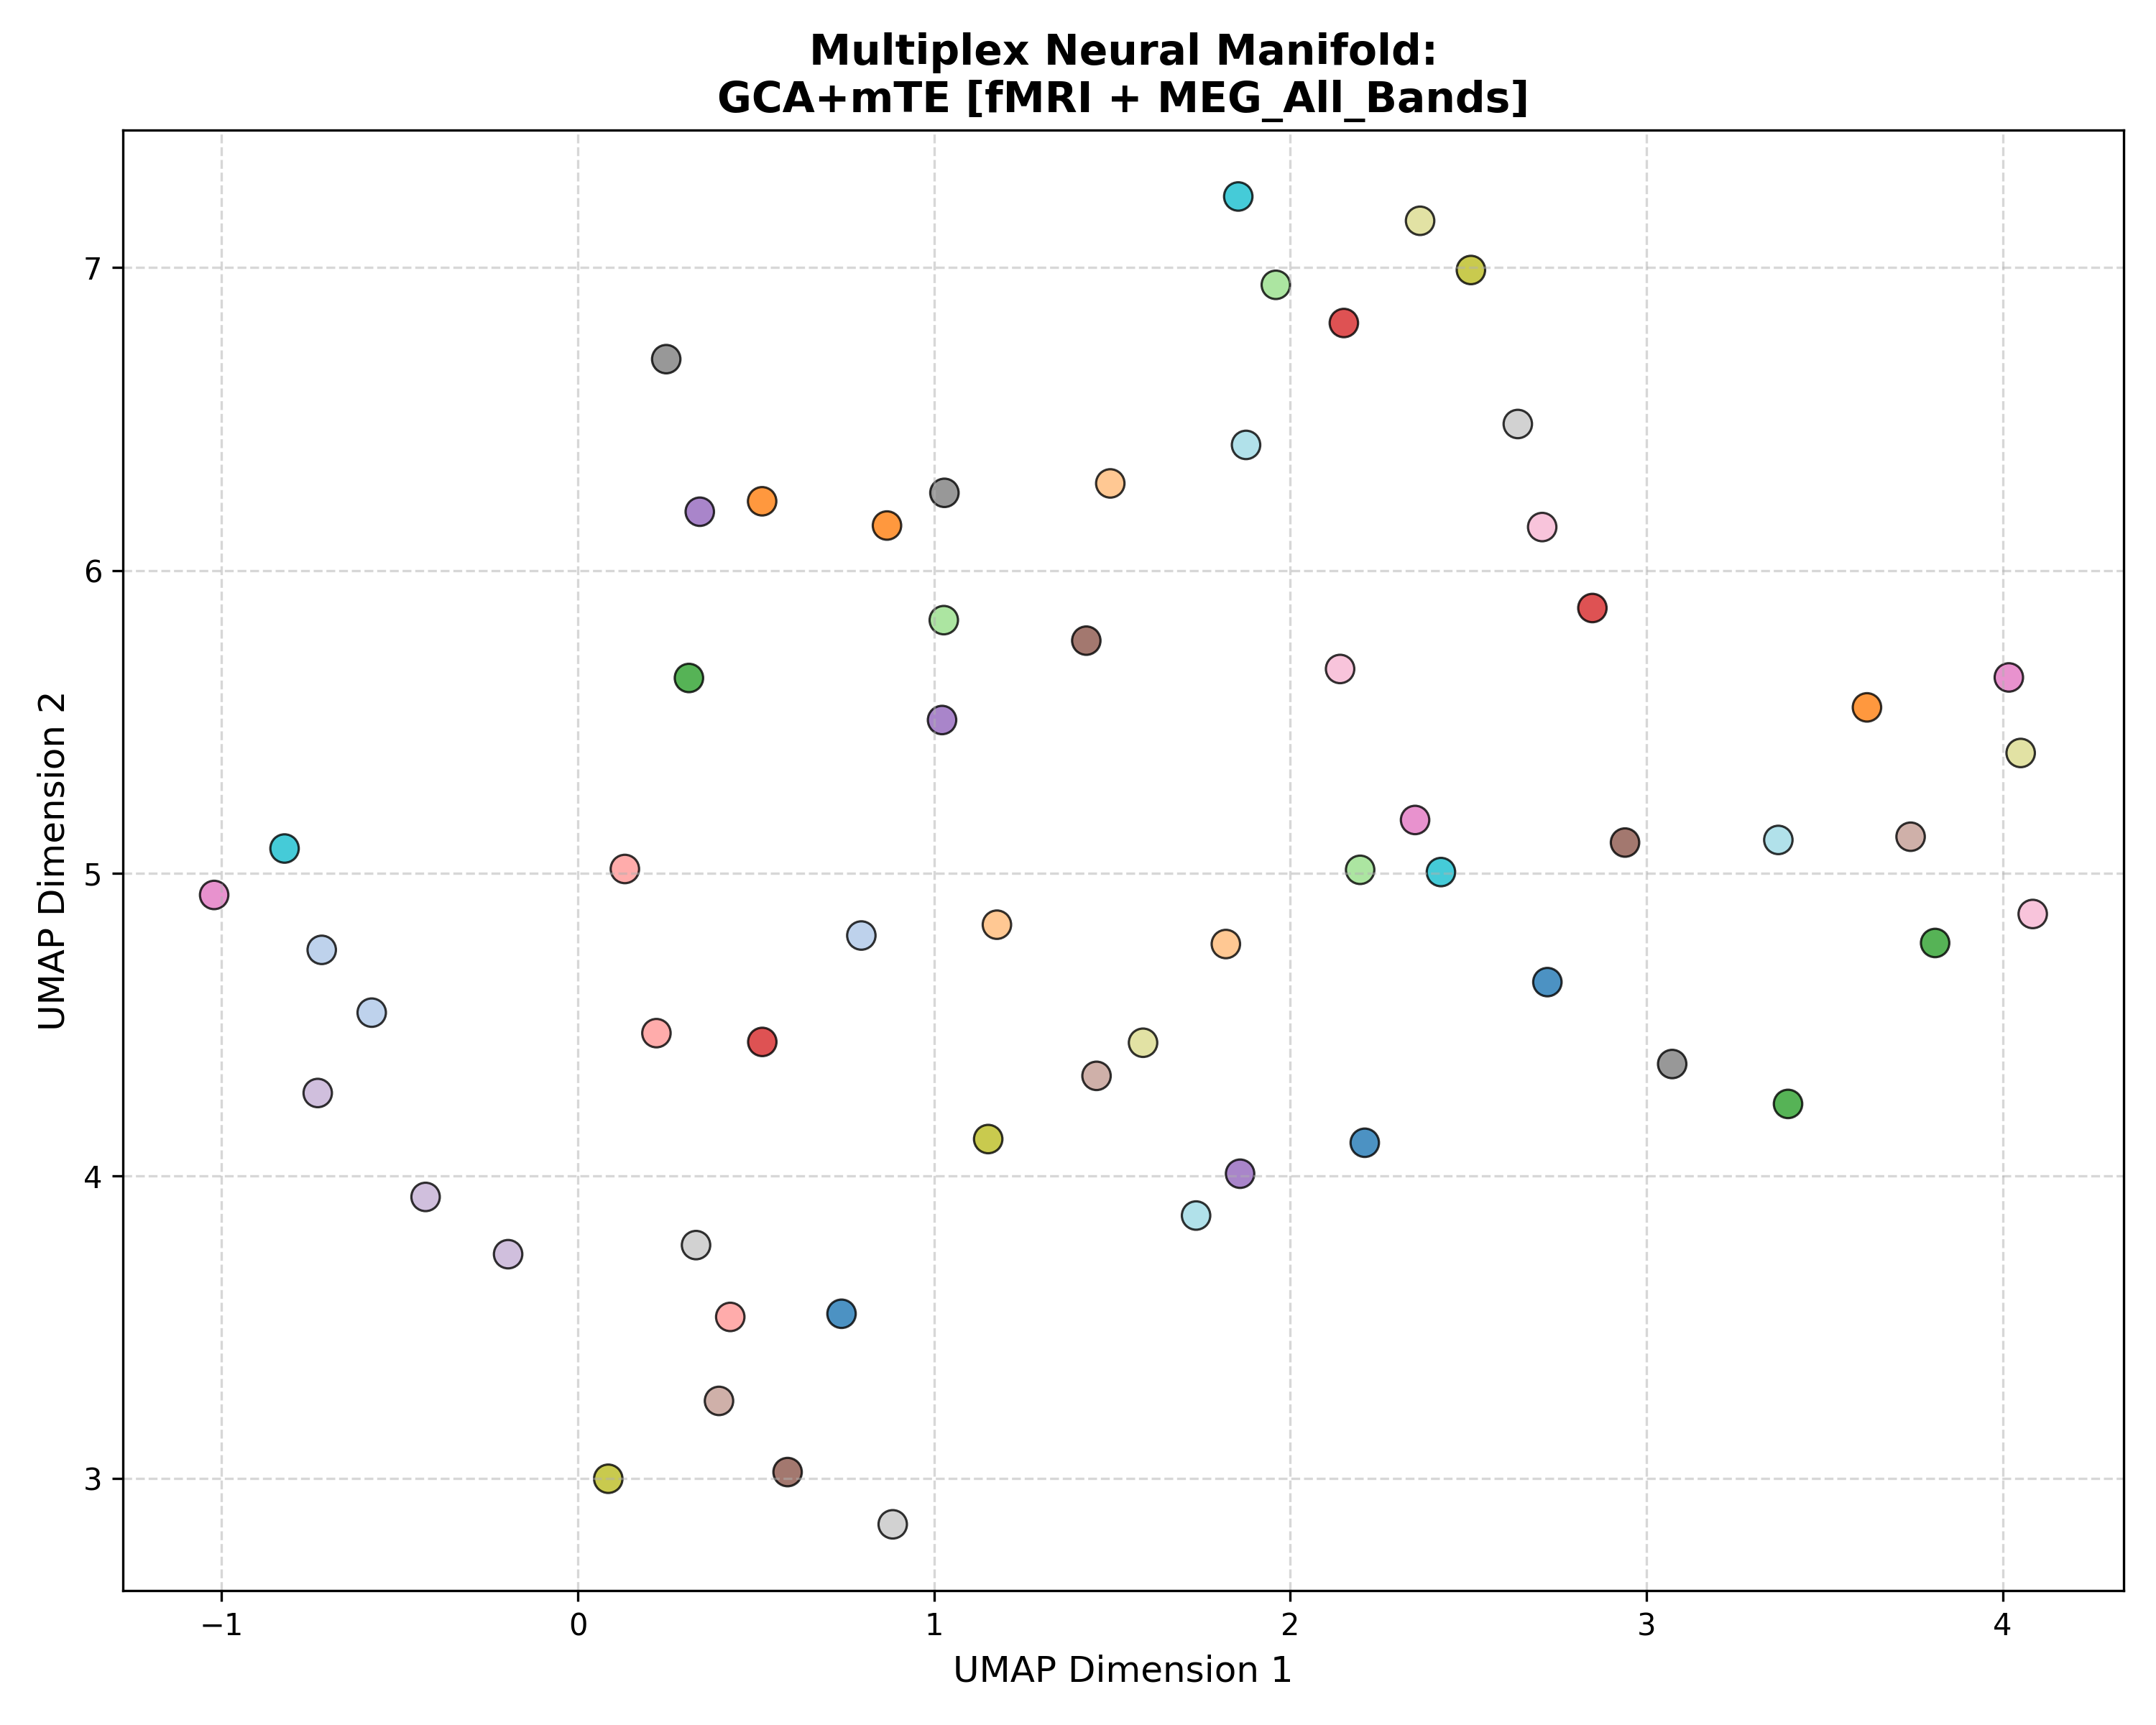

The table this chart was drawn from, first rows:
Subject_ID, UMAP_Dimension_1, UMAP_Dimension_2, Analysis_Group
100307, 2.209, 4.11, GCA+mTE [fMRI + MEG_All_Bands]
100307, 2.722, 4.64, GCA+mTE [fMRI + MEG_All_Bands]
100307, 0.7403, 3.545, GCA+mTE [fMRI + MEG_All_Bands]
102816, 0.7959, 4.794, GCA+mTE [fMRI + MEG_All_Bands]
102816, -0.7191, 4.747, GCA+mTE [fMRI + MEG_All_Bands]
102816, -0.5788, 4.539, GCA+mTE [fMRI + MEG_All_Bands]
106521, 0.8678, 6.148, GCA+mTE [fMRI + MEG_All_Bands]
106521, 0.5173, 6.229, GCA+mTE [fMRI + MEG_All_Bands]
106521, 3.619, 5.548, GCA+mTE [fMRI + MEG_All_Bands]
108323, 1.819, 4.766, GCA+mTE [fMRI + MEG_All_Bands]
108323, 1.176, 4.83, GCA+mTE [fMRI + MEG_All_Bands]
108323, 1.495, 6.288, GCA+mTE [fMRI + MEG_All_Bands]
109123, 3.811, 4.77, GCA+mTE [fMRI + MEG_All_Bands]
109123, 0.3119, 5.645, GCA+mTE [fMRI + MEG_All_Bands]
109123, 3.398, 4.238, GCA+mTE [fMRI + MEG_All_Bands]
111514, 2.196, 5.011, GCA+mTE [fMRI + MEG_All_Bands]
111514, 1.027, 5.836, GCA+mTE [fMRI + MEG_All_Bands]
111514, 1.96, 6.944, GCA+mTE [fMRI + MEG_All_Bands]
112920, 2.848, 5.876, GCA+mTE [fMRI + MEG_All_Bands]
112920, 2.151, 6.817, GCA+mTE [fMRI + MEG_All_Bands]
112920, 0.5178, 4.443, GCA+mTE [fMRI + MEG_All_Bands]
113922, 0.132, 5.014, GCA+mTE [fMRI + MEG_All_Bands]
113922, 0.2206, 4.472, GCA+mTE [fMRI + MEG_All_Bands]
113922, 0.4278, 3.534, GCA+mTE [fMRI + MEG_All_Bands]
116726, 0.3423, 6.194, GCA+mTE [fMRI + MEG_All_Bands]
116726, 1.022, 5.506, GCA+mTE [fMRI + MEG_All_Bands]
116726, 1.859, 4.007, GCA+mTE [fMRI + MEG_All_Bands]
133019, -0.4275, 3.931, GCA+mTE [fMRI + MEG_All_Bands]
133019, -0.7303, 4.274, GCA+mTE [fMRI + MEG_All_Bands]
133019, -0.1958, 3.742, GCA+mTE [fMRI + MEG_All_Bands]
146129, 1.427, 5.768, GCA+mTE [fMRI + MEG_All_Bands]
146129, 0.5888, 3.022, GCA+mTE [fMRI + MEG_All_Bands]
146129, 2.94, 5.101, GCA+mTE [fMRI + MEG_All_Bands]
149741, 1.456, 4.331, GCA+mTE [fMRI + MEG_All_Bands]
149741, 3.742, 5.121, GCA+mTE [fMRI + MEG_All_Bands]
149741, 0.3962, 3.257, GCA+mTE [fMRI + MEG_All_Bands]
156334, 2.35, 5.176, GCA+mTE [fMRI + MEG_All_Bands]
156334, -1.021, 4.928, GCA+mTE [fMRI + MEG_All_Bands]
156334, 4.018, 5.647, GCA+mTE [fMRI + MEG_All_Bands]
158136, 2.707, 6.143, GCA+mTE [fMRI + MEG_All_Bands]
158136, 4.085, 4.865, GCA+mTE [fMRI + MEG_All_Bands]
158136, 2.14, 5.675, GCA+mTE [fMRI + MEG_All_Bands]
162026, 3.072, 4.37, GCA+mTE [fMRI + MEG_All_Bands]
162026, 1.029, 6.256, GCA+mTE [fMRI + MEG_All_Bands]
162026, 0.2481, 6.698, GCA+mTE [fMRI + MEG_All_Bands]
162935, 2.639, 6.484, GCA+mTE [fMRI + MEG_All_Bands]
162935, 0.884, 2.849, GCA+mTE [fMRI + MEG_All_Bands]
162935, 0.3318, 3.772, GCA+mTE [fMRI + MEG_All_Bands]
164636, 0.08535, 3, GCA+mTE [fMRI + MEG_All_Bands]
164636, 1.152, 4.122, GCA+mTE [fMRI + MEG_All_Bands]
164636, 2.507, 6.992, GCA+mTE [fMRI + MEG_All_Bands]
166438, 4.051, 5.397, GCA+mTE [fMRI + MEG_All_Bands]
166438, 2.365, 7.155, GCA+mTE [fMRI + MEG_All_Bands]
166438, 1.587, 4.44, GCA+mTE [fMRI + MEG_All_Bands]
169040, 2.423, 5.004, GCA+mTE [fMRI + MEG_All_Bands]
169040, 1.854, 7.235, GCA+mTE [fMRI + MEG_All_Bands]
169040, -0.8235, 5.082, GCA+mTE [fMRI + MEG_All_Bands]
172029, 1.876, 6.415, GCA+mTE [fMRI + MEG_All_Bands]
172029, 1.736, 3.869, GCA+mTE [fMRI + MEG_All_Bands]
172029, 3.37, 5.11, GCA+mTE [fMRI + MEG_All_Bands]
